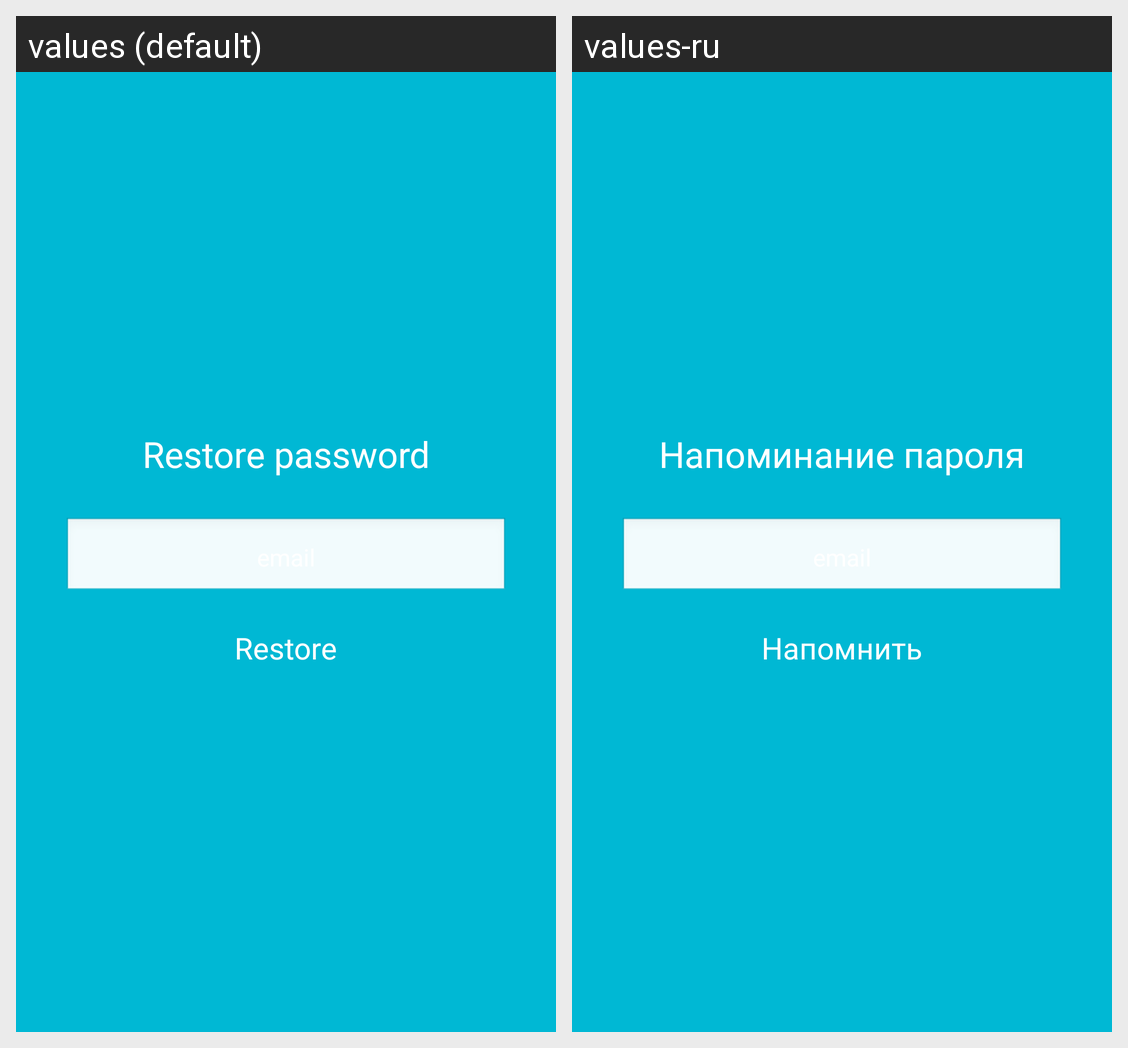

The same Android screen rendered under two of its app's locales, left to right. List the strings drawn on it with the default value and each locale's translation.
Android screen res/layout/screen_restore.xml rendered under 2 locales, left to right: values (default), values-ru. Device: Nexus 5 (rendered at 1080×1920; each locale shown at half size, 540×960, under a caption strip naming it); theme AppTheme.
Strings drawn on this screen, with the default value and each locale's value (text and hints the layout hard-codes, and strings that could not be matched under every locale, appear in the picture but are not listed):

restore_pass
  values: Restore password
  values-ru: Напоминание пароля

restore
  values: Restore
  values-ru: Напомнить
